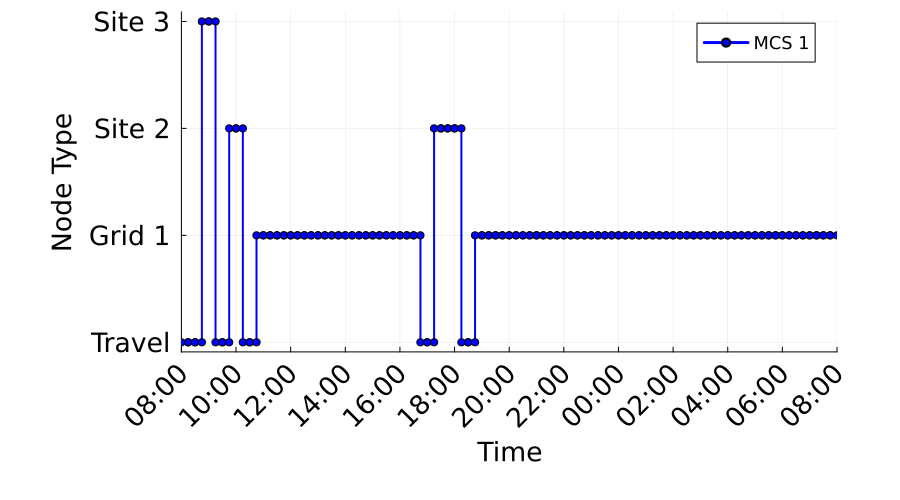

The data file committed next to this chart (first rows):
Time_Period, Time_Start_Label, Time_End_Label, MCS_1_Location, MCS_1_Location_Type
1, 08:00, 08:15, 0, Travel
2, 08:15, 08:30, 0, Travel
3, 08:30, 08:45, 0, Travel
4, 08:45, 09:00, 3, Construction
5, 09:00, 09:15, 3, Construction
6, 09:15, 09:30, 0, Travel
7, 09:30, 09:45, 0, Travel
8, 09:45, 10:00, 2, Construction
9, 10:00, 10:15, 2, Construction
10, 10:15, 10:30, 0, Travel
11, 10:30, 10:45, 0, Travel
12, 10:45, 11:00, 1, Grid
13, 11:00, 11:15, 1, Grid
14, 11:15, 11:30, 1, Grid
15, 11:30, 11:45, 1, Grid
16, 11:45, 12:00, 1, Grid
17, 12:00, 12:15, 1, Grid
18, 12:15, 12:30, 1, Grid
19, 12:30, 12:45, 1, Grid
20, 12:45, 13:00, 1, Grid
21, 13:00, 13:15, 1, Grid
22, 13:15, 13:30, 1, Grid
23, 13:30, 13:45, 1, Grid
24, 13:45, 14:00, 1, Grid
25, 14:00, 14:15, 1, Grid
26, 14:15, 14:30, 1, Grid
27, 14:30, 14:45, 1, Grid
28, 14:45, 15:00, 1, Grid
29, 15:00, 15:15, 1, Grid
30, 15:15, 15:30, 1, Grid
31, 15:30, 15:45, 1, Grid
32, 15:45, 16:00, 1, Grid
33, 16:00, 16:15, 1, Grid
34, 16:15, 16:30, 1, Grid
35, 16:30, 16:45, 1, Grid
36, 16:45, 17:00, 0, Travel
37, 17:00, 17:15, 0, Travel
38, 17:15, 17:30, 2, Construction
39, 17:30, 17:45, 2, Construction
40, 17:45, 18:00, 2, Construction
41, 18:00, 18:15, 2, Construction
42, 18:15, 18:30, 0, Travel
43, 18:30, 18:45, 0, Travel
44, 18:45, 19:00, 1, Grid
45, 19:00, 19:15, 1, Grid
46, 19:15, 19:30, 1, Grid
47, 19:30, 19:45, 1, Grid
48, 19:45, 20:00, 1, Grid
49, 20:00, 20:15, 1, Grid
50, 20:15, 20:30, 1, Grid
51, 20:30, 20:45, 1, Grid
52, 20:45, 21:00, 1, Grid
53, 21:00, 21:15, 1, Grid
54, 21:15, 21:30, 1, Grid
55, 21:30, 21:45, 1, Grid
56, 21:45, 22:00, 1, Grid
57, 22:00, 22:15, 1, Grid
58, 22:15, 22:30, 1, Grid
59, 22:30, 22:45, 1, Grid
60, 22:45, 23:00, 1, Grid
... 36 more rows
